Run: headless pygame with SDL's dummy video driver; simulated clock (each Clock.tick advances the game by its frame time, no real sleeping); random seed 0; keys injected as events and as key.get_pressed() state; no mouse input.
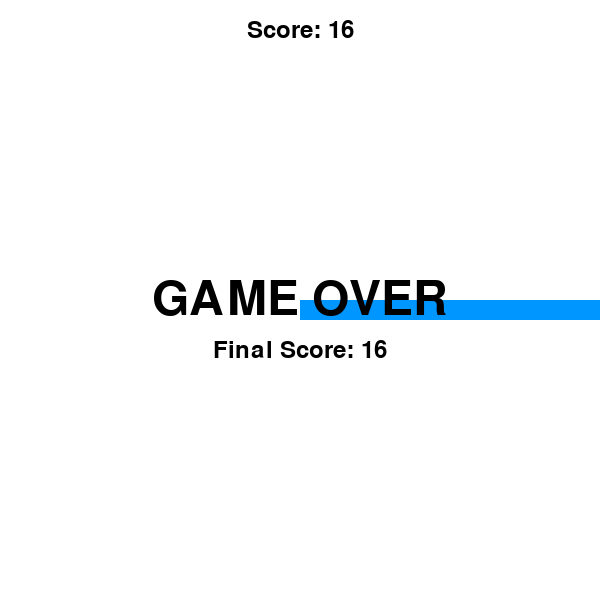
Frame 1 of 1 · flips 1–60 · no input (game ended)

The pygame program that drew these frames:

import pygame

pygame.init()

WindowSize = 600
MOVEMENTSIZE = 20
display = pygame.display.set_mode((WindowSize, WindowSize))
pygame.display.set_caption("Tron Light Cycle")
clock = pygame.time.Clock()
FPS = 10

x = WindowSize // 2
y = WindowSize // 2
dx = MOVEMENTSIZE
dy = 0
trail = [(x, y)]
score = 0
game_over = False

BLACK = (0, 0, 0)
CYAN = (0, 255, 255)
TRAILCOLOR = (0, 150, 255)
WHITE = (255, 255, 255)
font = pygame.font.SysFont('gabriola', 35)
Othersizefont = pygame.font.SysFont('gabriola', 70)

def draw_text(where, text, font, color, x, y):
    img = font.render(text, True, color)
    rect = img.get_rect(center = (x, y))
    where.blit(img, rect)

for i in range(10, 0, -1):
    display.fill(WHITE)
    draw_text(display, str(i), Othersizefont, BLACK, WindowSize // 2, WindowSize // 2)
    pygame.display.update()
    pygame.time.delay(1000)

display.fill(WHITE)
draw_text(display, "GO!", Othersizefont, BLACK, WindowSize // 2, WindowSize // 2)
pygame.display.update()
pygame.time.delay(1000)

running = True
while running:
    if not game_over:
        for event in pygame.event.get():
            if event.type == pygame.QUIT:
                running = False

        keys = pygame.key.get_pressed()
        if keys[pygame.K_UP] and dy == 0:
            dx, dy = 0, -MOVEMENTSIZE
        elif keys[pygame.K_DOWN] and dy == 0:
            dx, dy = 0, MOVEMENTSIZE
        elif keys[pygame.K_LEFT] and dx == 0:
            dx, dy = -MOVEMENTSIZE, 0
        elif keys[pygame.K_RIGHT] and dx == 0:
            dx, dy = MOVEMENTSIZE, 0
        
        x += dx
        y += dy
        new_pos = (x, y)
        trail.append(new_pos)

        if new_pos in trail[:-1] or x < 0 or y < 0 or x >= WindowSize or y >= WindowSize:
            game_over = True

        score = len(trail)

        display.fill(WHITE)
        for pos in trail:
            pygame.draw.rect(display, TRAILCOLOR, (*pos, MOVEMENTSIZE, MOVEMENTSIZE))
        pygame.draw.rect(display, CYAN, (x, y, MOVEMENTSIZE, MOVEMENTSIZE))
        draw_text(display, f"Score: {score}", font, BLACK, WindowSize // 2, 30)

        pygame.display.update()
        clock.tick(FPS)

    else:
        for event in pygame.event.get():
            if event.type == pygame.QUIT:
                running = False

        draw_text(display, "GAME OVER", Othersizefont, BLACK, WindowSize // 2, WindowSize // 2)
        draw_text(display, f"Final Score: {score}", font, BLACK, WindowSize // 2, WindowSize // 2 + 50)
        pygame.display.update()
        pygame.time.delay(3000)
        running = False

pygame.quit()
